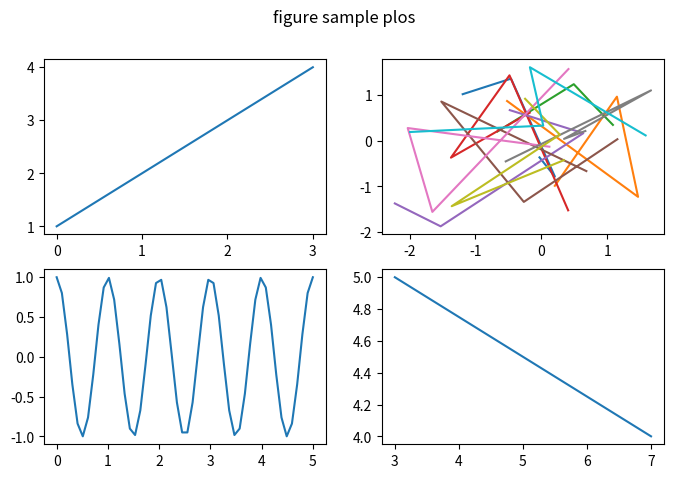

Recreate this plot in Python.
# -*- coding: utf-8 -*-
"""
Created on Tue Feb 16 15:54:35 2021

[redacted]
"""

import matplotlib.pyplot as plt
import numpy as np
"""
2행2열 분리
ax_lst : 이미지 목록
fig : 분리된 도화지
"""
fig, ax_lst = plt.subplots(2,2,figsize=(8,5))
fig.suptitle('figure sample plos')
#0행 0열 그래프
ax_lst[0][0].plot([1,2,3,4])
#np.random.randn : 정규분포에 맞도록 난수
ax_lst[0][1].plot(np.random.randn(4,10),np.random.randn(4,10))
#
ax_lst[1][0].plot(np.linspace(0.0, 5.0), np.cos(2*np.pi*np.linspace(0.0,5.0)))
ax_lst[1][1].plot([3,7],[5,4])
plt.show()